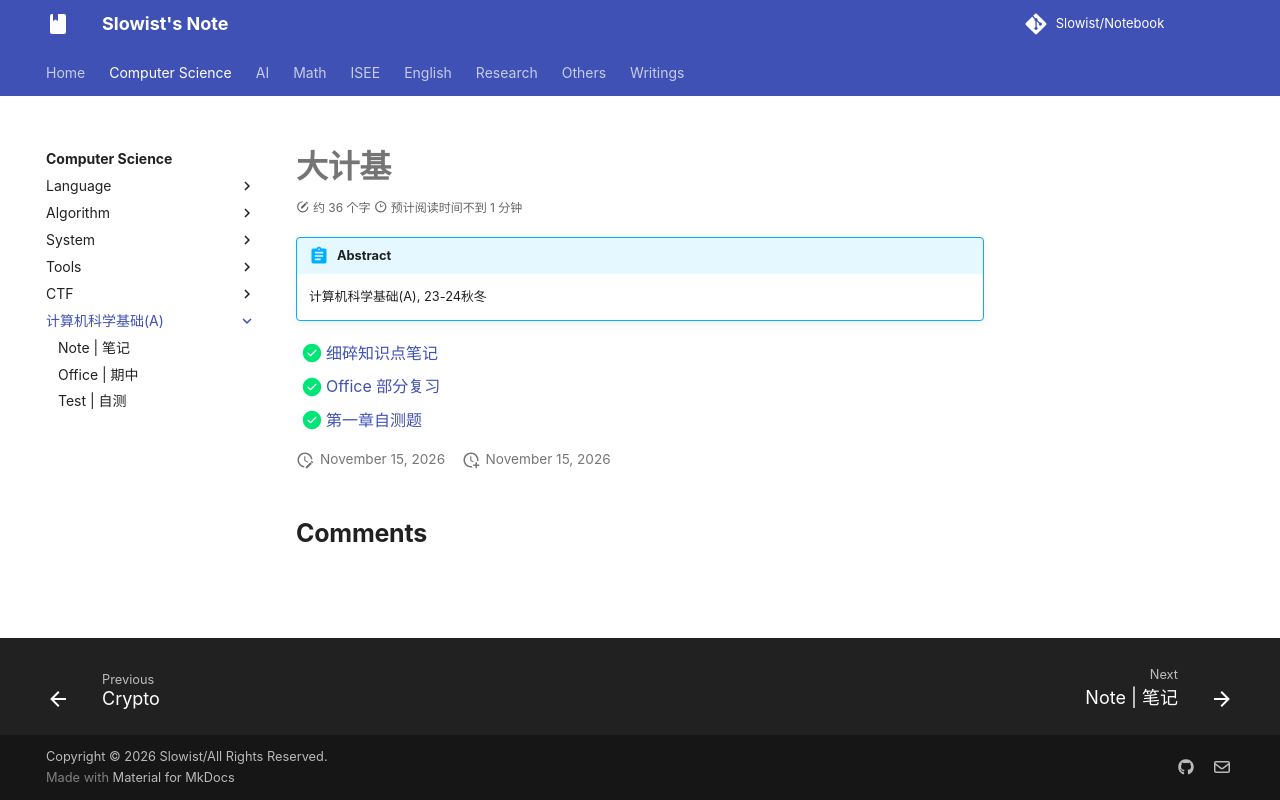

repository: Slowist-Lee/notebook · page: cs/fundamental/index.html · generator: mkdocs

# 大计基

!!! abstract
    计算机科学基础(A), 23-24秋冬

- [x] [细碎知识点笔记](note.md)
- [x] [Office 部分复习](office.md) 
- [x] [第一章自测题](test.md) 
